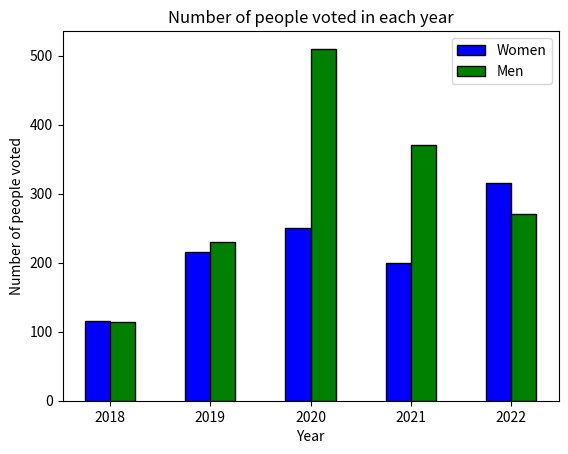

Write Python code to recreate this figure.
import numpy as np
import matplotlib.pyplot as plt
Women = [115, 215, 250, 200,315]
Men = [114, 230, 510, 370,270]

n=5
r = np.arange(n)
width = 0.25


plt.bar(r, Women, color = 'b',
        width = width, edgecolor = 'black',
        label='Women')
plt.bar(r + width, Men, color = 'g',
        width = width, edgecolor = 'black',
        label='Men')

plt.xlabel("Year")
plt.ylabel("Number of people voted")
plt.title("Number of people voted in each year")

# plt.grid(linestyle='--')
plt.xticks(r + width/2,['2018','2019','2020','2021','2022'])
plt.legend()

plt.show()